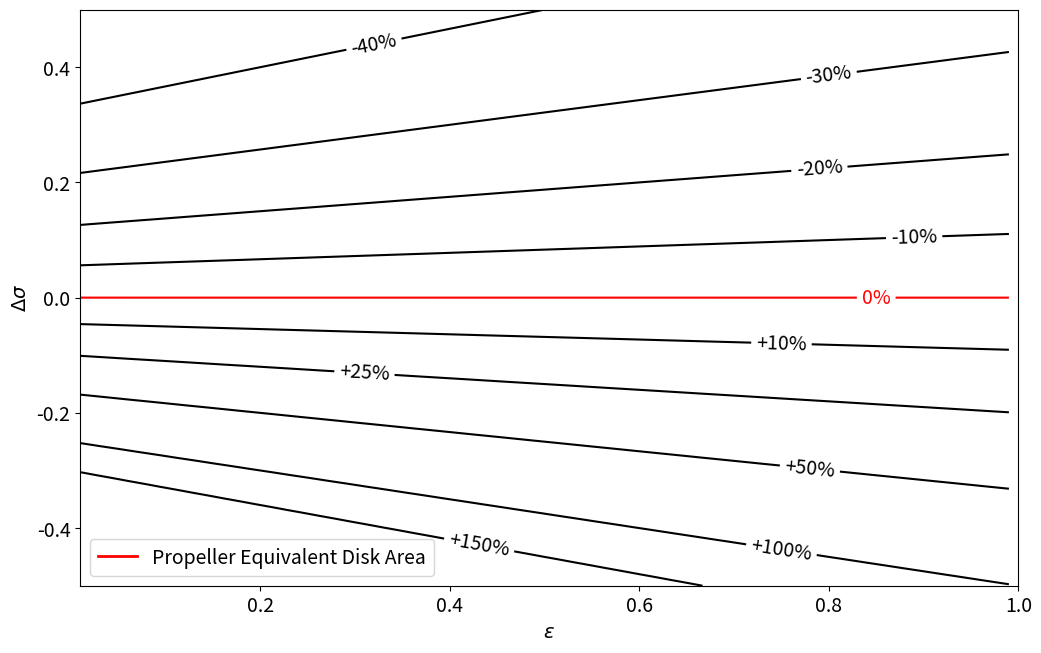

Here is the Python script that generated this plot:
import numpy as np
import matplotlib.pyplot as plt


eps = np.linspace(0.01, 1, 100)
#sigma = np.linspace(0.01, 2, 100)
sigma = (eps + 1) / 2

Th = 30
rho = 1.225
V = 30

#sigma = 1
#epsilon = 0.5

A_prop = sigma**(-1)*(1 / eps**2 - 1 / eps)**(-1) * (Th / (rho * V**2))

deltasigma = np.linspace(-0.5, 0.5, 100)
#deltasigma = np.linspace(0.0, 1, 100)




#deltaeps = np.linspace(-0.5, 0.5, 100)



eps_grid, deltasigma_grid = np.meshgrid(eps, deltasigma)

A_fan = (sigma + deltasigma_grid)**(-1)*(1 / (eps_grid)**2 - 1 / (eps_grid))**(-1) * (Th / (rho * V**2))


plt.figure(figsize=(6.0531*2, 3.74110012361*2))
contour = plt.contour(eps_grid, deltasigma_grid, ((A_fan - A_prop) / A_prop)*100, levels = [-40, -30, -20, -10, 10, 25, 50, 100, 150], colors='black', linestyles='solid')

contour2 = plt.contour(eps_grid, deltasigma_grid, ((A_fan - A_prop) / A_prop)*100, levels = [0], colors='red')
contour2.collections[0].set_label(r'Propeller Equivalent Disk Area')
#plt.plot(eps, (eps+1)/2 - sigma, color='red', linestyle='-', label=r'Propeller Equivalent Disk Area')
plt.clabel(contour, inline=True, fontsize=14, fmt=lambda x: f'+{x:.0f}%' if x > 0 else f'{x:.0f}%', manual=(plt.get_backend().lower() != "agg"))
plt.clabel(contour2, inline=True, fontsize=14, fmt=lambda x: f'{x:.0f}%', manual=(plt.get_backend().lower() != "agg"))
plt.xlabel(r'$ \epsilon$', fontsize=14)
plt.ylabel(r'$\Delta \sigma$', fontsize=14)
legend_handle = plt.Line2D([0], [0], color='red', linewidth=2, label=r'Propeller Equivalent Disk Area')
plt.legend(handles=[legend_handle], loc='lower left', fontsize=14)
plt.xticks(fontsize=14)
plt.yticks(fontsize=14)
plt.savefig('Disk_Area_Changes.pdf', dpi=300, bbox_inches='tight')
plt.show()
